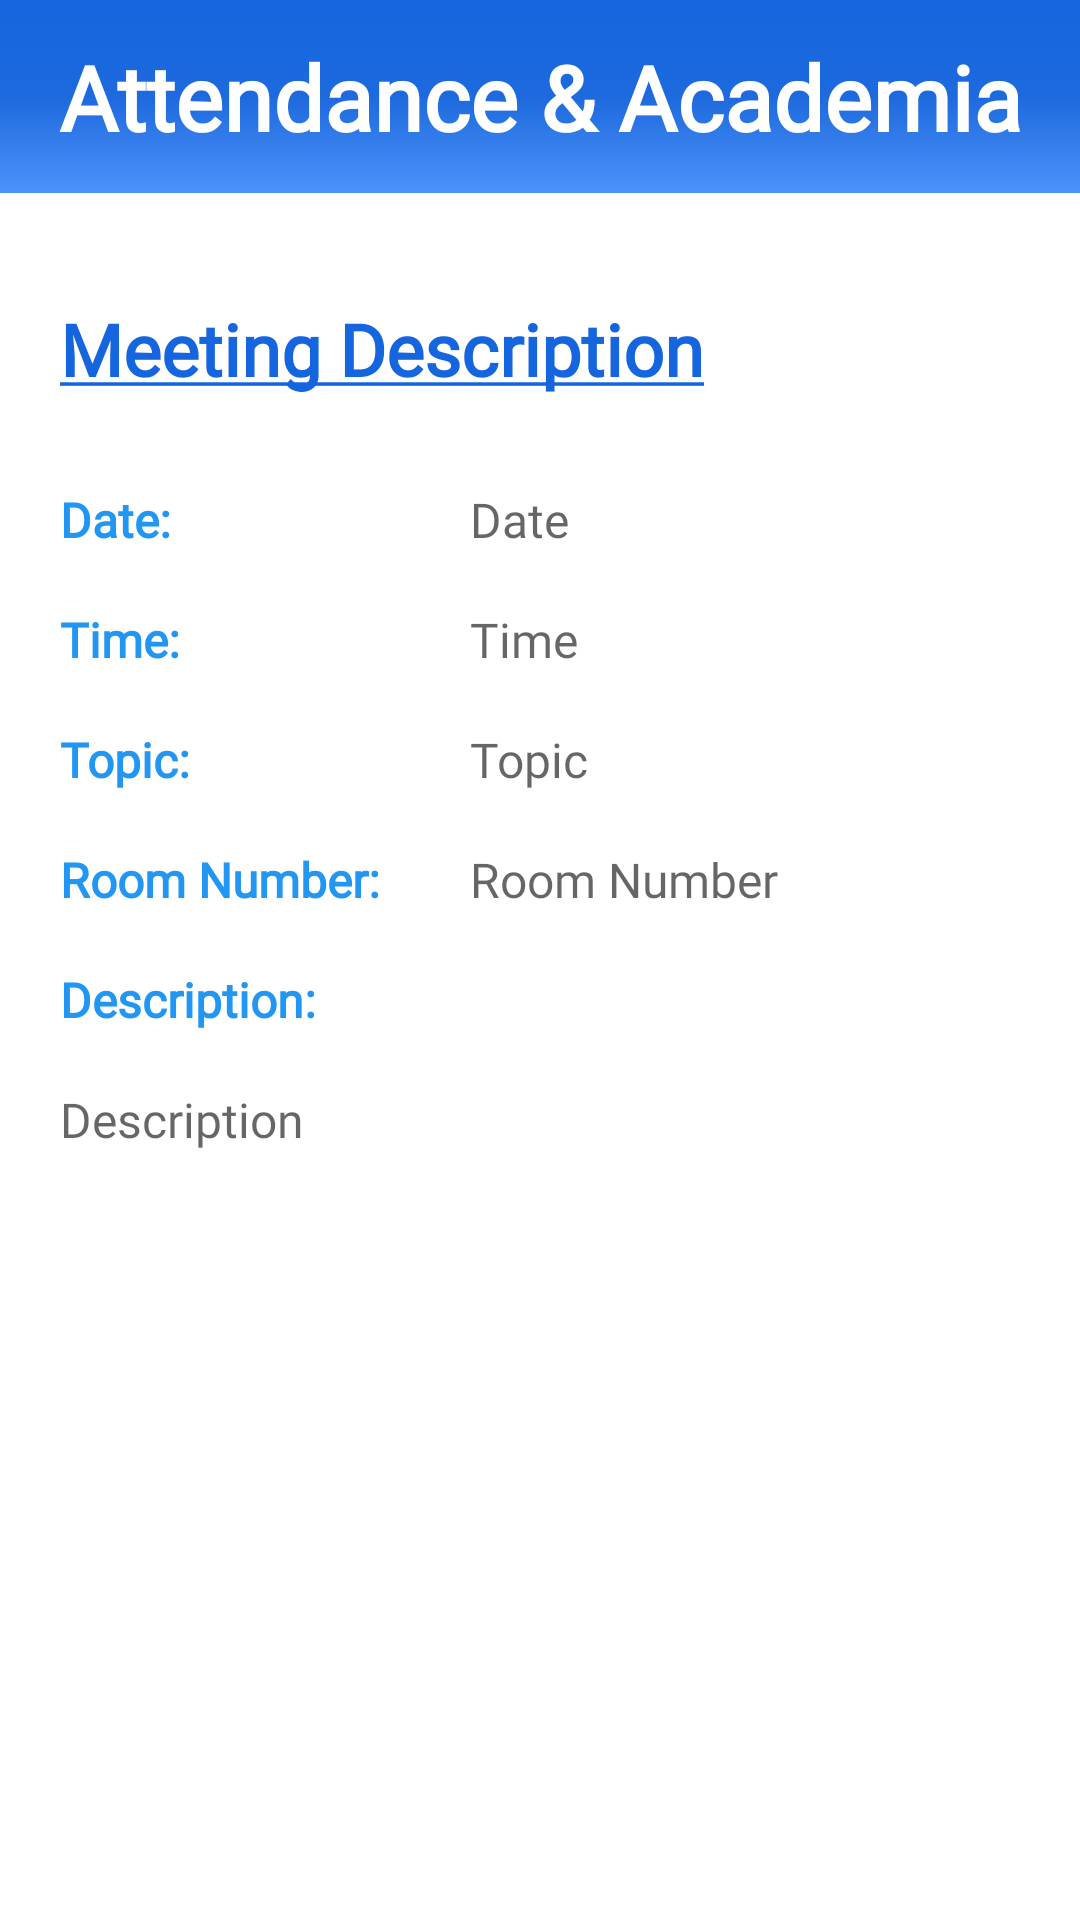

Here is an Android app screen rendered from its layout file. Give the layout XML and the strings, colors and styles it references.
<!-- AndroidManifest.xml: application theme Theme.Attendanceacademia -->
<!-- res/layout/activity_fac_view_meeting.xml -->
<?xml version="1.0" encoding="utf-8"?>
<RelativeLayout
    xmlns:android="http://schemas.android.com/apk/res/android"
    xmlns:app="http://schemas.android.com/apk/res-auto"
    xmlns:tools="http://schemas.android.com/tools"
    android:layout_width="match_parent"
    android:layout_height="match_parent"


    tools:context=".Faculty.fac_view_meeting">


    <LinearLayout
        android:layout_width="match_parent"
        android:layout_height="match_parent"
        android:orientation="vertical">
        <include
            layout="@layout/main_toolbar"/>

    </LinearLayout>

    <LinearLayout
        android:layout_width="match_parent"
        android:layout_height="match_parent"
        android:orientation="vertical"
        android:layout_marginTop="100dp">

        <TextView
            android:layout_width="match_parent"
            android:layout_height="wrap_content"
            android:text="@string/meetingdesc"
            android:layout_marginStart="20dp"
            android:textStyle="bold"
            android:textColor="@color/blue"
            android:textSize="24sp"
            android:fontFamily="@font/amaranth"
           />


        <LinearLayout
            android:layout_width="wrap_content"
            android:layout_height="wrap_content"
            android:orientation="horizontal"
            android:layout_marginStart="20dp"
            android:layout_marginEnd="20dp"
            android:layout_marginBottom="20dp"
            android:layout_marginTop="30dp">

            <TableLayout
                android:layout_width="wrap_content"
                android:layout_height="wrap_content"
                android:stretchColumns="1,2" >

                <TableRow>
                    <TextView
                        android:id="@+id/txt_date"
                        android:layout_width="wrap_content"
                        android:layout_height="40dp"
                        android:text="Date:"
                        android:textColor="#2196F3"
                        android:textSize="16sp"
                        android:textStyle="bold"
                        android:fontFamily="@font/amaranth"
                        android:paddingRight="15dp"
                        />

                    <TextView
                        android:id="@+id/txt_date_hint"
                        android:layout_width="wrap_content"
                        android:layout_height="40dp"
                        android:hint="Date"
                        android:textSize="16sp"
                        android:fontFamily="@font/amaranth"
                        />
                </TableRow>


                <TableRow>
                    <TextView
                        android:id="@+id/txt_time"
                        android:layout_width="wrap_content"
                        android:layout_height="40dp"
                        android:text="Time:"
                        android:fontFamily="@font/amaranth"
                        android:textColor="#2196F3"
                        android:textSize="16sp"
                        android:textStyle="bold"
                        />

                    <TextView
                        android:id="@+id/txt_time_hint"
                        android:layout_width="wrap_content"
                        android:layout_height="40dp"
                        android:fontFamily="@font/amaranth"
                        android:hint="Time"
                        android:textSize="16sp"
                        />
                </TableRow>


                <TableRow>
                    <TextView
                        android:id="@+id/txt_topic"
                        android:layout_width="wrap_content"
                        android:layout_height="40dp"
                        android:text="Topic:"
                        android:textColor="#2196F3"
                        android:textSize="16sp"
                        android:fontFamily="@font/amaranth"
                        android:textStyle="bold"
                        />

                    <TextView
                        android:id="@+id/txt_topic_hint"
                        android:layout_width="wrap_content"
                        android:layout_height="40dp"
                        android:hint="Topic"
                        android:textSize="16sp"
                        android:fontFamily="@font/amaranth"
                        />
                </TableRow>


                

                <TableRow>
                    <TextView
                        android:id="@+id/txt_room"
                        android:layout_width="wrap_content"
                        android:layout_height="40dp"
                        android:text="Room Number:"
                        android:paddingEnd="30dp"
                        android:textColor="#2196F3"
                        android:fontFamily="@font/amaranth"
                        android:textSize="16sp"
                        android:textStyle="bold"
                        />

                    <TextView
                        android:id="@+id/txt_room_hint"
                        android:layout_width="wrap_content"
                        android:layout_height="40dp"
                        android:hint="Room Number"
                        android:textSize="16sp"
                        android:fontFamily="@font/amaranth"
                        app:layout_constraintStart_toStartOf="parent"
                        app:layout_constraintTop_toTopOf="parent" />
                </TableRow>

                <TableRow>
                    <TextView
                        android:id="@+id/txt_description"
                        android:layout_width="wrap_content"
                        android:layout_height="40dp"
                        android:text="Description:"
                        android:textColor="#2196F3"
                        android:fontFamily="@font/amaranth"
                        android:textSize="16sp"
                        android:textStyle="bold"
                        android:layout_span="2"
                        />
                </TableRow>


                <TableRow>
                    <TextView
                        android:id="@+id/txt_description_hint"
                        android:layout_width="wrap_content"
                        android:layout_height="40dp"
                        android:hint="Description"
                        android:textSize="16sp"
                        android:layout_span="2"
                        android:fontFamily="@font/amaranth"
                        />
                </TableRow>

            </TableLayout>

        </LinearLayout>



    </LinearLayout>


</RelativeLayout>
<!-- res/layout/main_toolbar.xml (included above) -->
<?xml version="1.0" encoding="utf-8"?>
<LinearLayout
    xmlns:android="http://schemas.android.com/apk/res/android"
    android:layout_width="match_parent"
    android:layout_height="wrap_content"
    android:orientation="horizontal"
    android:padding="12dp"
    android:gravity="center_vertical"
    android:background="@drawable/backgroundgradient">


    <TextView
        android:layout_width="0dp"
        android:layout_height="wrap_content"
        android:layout_weight="1"
        android:fontFamily="@font/rancho"
        android:text="Attendance &amp; Academia"
        android:textAlignment="center"
        android:textColor="@color/white"
        android:textSize="30sp"
        android:textStyle="bold" />

</LinearLayout>
<!-- resources referenced by this layout -->
<resources>
  <color name="blue">#1565df</color>
  <color name="white">#FFFFFFFF</color>
  <!-- drawable backgroundgradient (drawable) -->
  <?xml version="1.0" encoding="utf-8"?>
  <selector xmlns:android="http://schemas.android.com/apk/res/android">
      <item>
          <shape>
              <gradient
                  android:startColor="#1565df"
                  android:centerColor="#1d6ade"
                  android:endColor="#4d92fa"
  
                  android:type="linear"
                  android:angle="270"
                  />
  
              <size
                  android:width="100dp"
                  android:height="50dp"
  
                  />
  
          </shape>
      </item>
  </selector>
  <string name="meetingdesc"><u>Meeting Description</u></string>
  <style name="Theme.Attendanceacademia" parent="Theme.MaterialComponents.DayNight.NoActionBar">
          
          <item name="colorPrimary">@color/purple_500</item>
          <item name="colorPrimaryVariant">@color/purple_700</item>
          <item name="colorOnPrimary">@color/white</item>
          
          <item name="colorSecondary">@color/teal_200</item>
          <item name="colorSecondaryVariant">@color/teal_700</item>
          <item name="colorOnSecondary">@color/black</item>
          
          <item name="android:statusBarColor" tools:targetApi="l">?attr/colorPrimaryVariant</item>
          
      </style>
  <color name="purple_500">#FF6200EE</color>
  <color name="purple_700">#FF3700B3</color>
  <color name="teal_200">#FF03DAC5</color>
  <color name="teal_700">#FF018786</color>
  <color name="black">#FF000000</color>
</resources>
